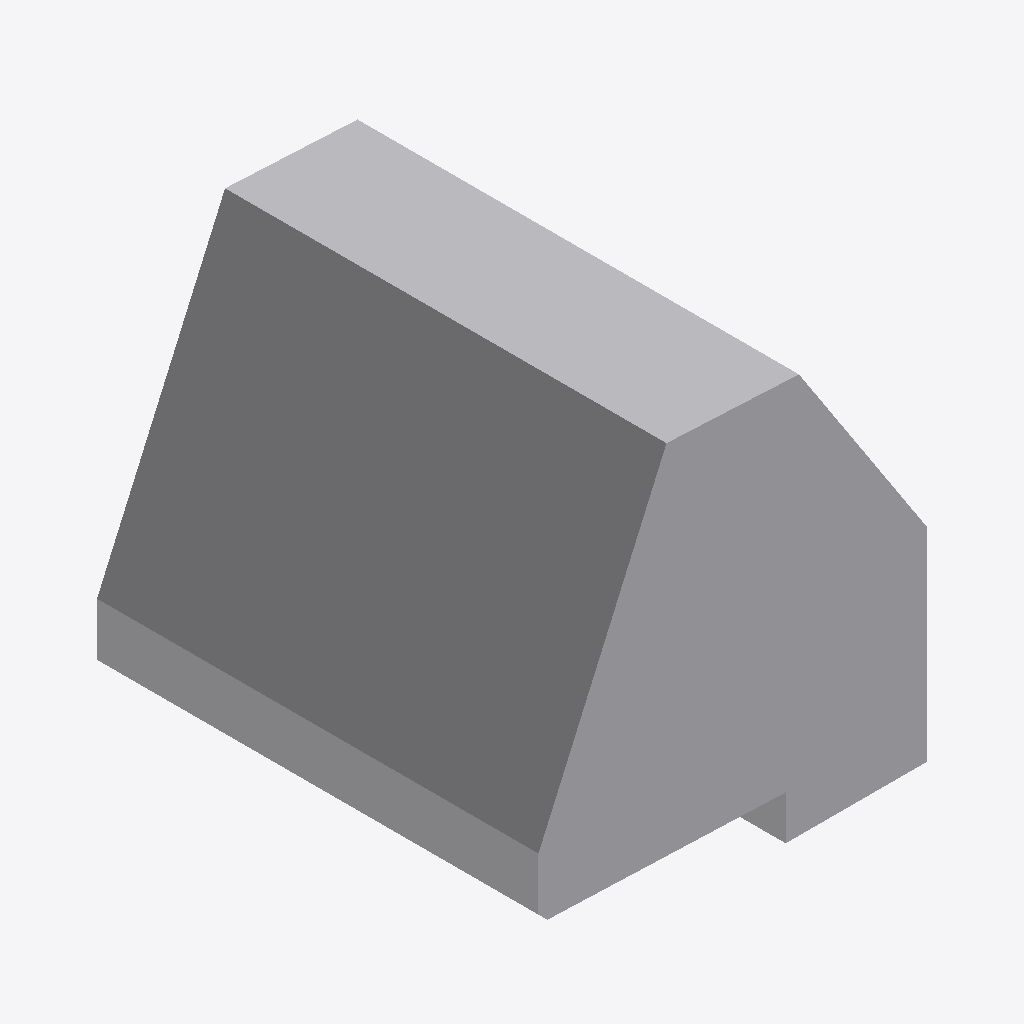
Isometric view of an IFC building model (IFC-SPF (STEP), schema IFC4, length unit metre), seen from the south-west, elements coloured by IFC class: 1 other element (light grey).
Extent 0.9 m × 1.0 m × 0.9 m (x, y, z). Storeys (1): Ebene 0 at 0.00 m. Elements (1): 1 IfcBuildingElementProxy.

HEADER;
FILE_DESCRIPTION(('ViewDefinition [CoordinationView_V2.0]','ExchangeRequirement []'),'2;1');
FILE_NAME('','2024-05-07T10:28:18',(''),(''),'ODA IFC SDK 22.6','22.1.1.516 - Exporter 22.1.1.516 - Default UI','');
FILE_SCHEMA(('IFC4'));
ENDSEC;
DATA;
#93=IFCPROJECT('3JkdSrIPPFBg8WI9Yiw3Uw',#20,'',$,$,'','',(#86),#83);
#105=IFCSITE('3JkdSrIPPFBg8WI9Yiw3Uu',#20,'Default',$,$,#104,$,$,.ELEMENT.,(42,24,53,508911),(-71,-15,-29,-58837),0.0,$,$);
#95=IFCBUILDING('3JkdSrIPPFBg8WI9Yiw3Ux',#20,'',$,$,#16,$,'',.ELEMENT.,$,$,#94);
#98=IFCBUILDINGSTOREY('3JkdSrIPPFBg8WI9XJ5yzH',#20,'Ebene 0',$,'Ebene:Ebene 1',#97,$,'Ebene 0',.ELEMENT.,0.0);
#191=IFCBUILDINGELEMENTPROXY('1i6pAm_OnA7es5OO9i1hwL',#20,'DB_BSK_96_Hinterfuellung:DB_BSK_96_Hinterfuellung:6320',$,'DB_BSK_96_Hinterfuellung:DB_BSK_96_Hinterfuellung',#190,#187,'6320',.NOTDEFINED.);
ENDSEC;
